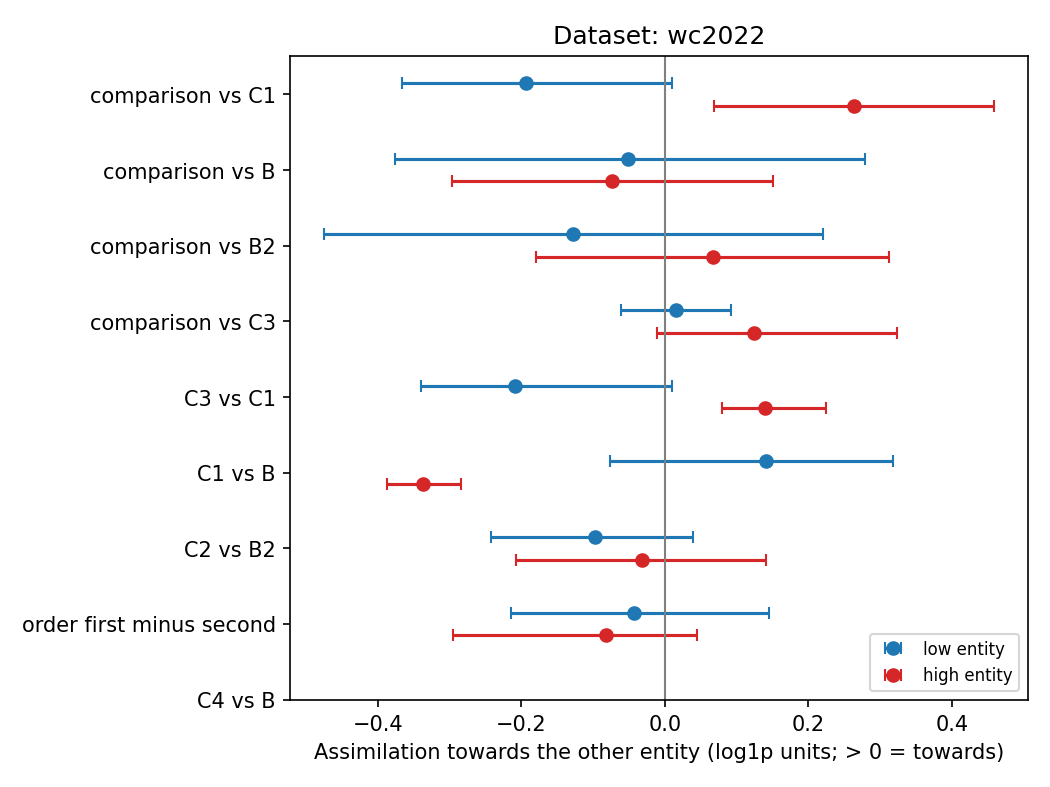

The table this chart was drawn from, first rows:
dataset, contrast, low_mean, low_ci_lo, low_ci_hi, low_g, low_pairs, high_mean, high_ci_lo, high_ci_hi, high_g, high_pairs, pattern, converge, converge_ci_lo, converge_ci_hi, common_shift, common_shift_ci_lo, common_shift_ci_hi
wc2022, comparison_vs_C1, -0.1929, -0.3661, 0.01004, -0.6438, 4, 0.2638, 0.0689, 0.4588, 0.8024, 4, high entity only, 0.03548, -0.04219, 0.08913, -0.2284, -0.3993, -0.05743
wc2022, comparison_vs_B, -0.05165, -0.3754, 0.2785, -0.09111, 4, -0.07306, -0.2963, 0.1502, -0.1877, 4, no reliable effect, -0.06235, -0.1652, 0.03789, 0.0107, -0.2628, 0.2842
wc2022, comparison_vs_B2, -0.1275, -0.4749, 0.2199, -0.2289, 4, 0.06657, -0.1796, 0.3127, 0.1648, 4, no reliable effect, -0.03049, -0.09078, 0.05611, -0.09706, -0.3938, 0.1997
wc2022, comparison_vs_C3, 0.01555, -0.06147, 0.09258, 0.1199, 4, 0.1241, -0.01138, 0.3236, 0.4331, 4, no reliable effect, 0.06981, 0.01004, 0.1296, -0.05425, -0.1963, 0.04241
wc2022, C3_vs_C1, -0.2084, -0.3394, 0.009982, -0.6817, 4, 0.1398, 0.08028, 0.2254, 1.117, 4, high entity only, -0.03433, -0.09986, 0.05287, -0.1741, -0.2788, -0.04252
wc2022, C1_vs_B, 0.1412, -0.0759, 0.3181, 0.4214, 4, -0.3369, -0.3877, -0.2837, -3.856, 4, high entity moves away, -0.09783, -0.2124, -0.02355, 0.2391, 0.1365, 0.3417
wc2022, C2_vs_B2, -0.09709, -0.2427, 0.03967, -0.396, 4, -0.03122, -0.2078, 0.1416, -0.1031, 4, no reliable effect, -0.06416, -0.2461, 0.04952, -0.03293, -0.09311, 0.03234
wc2022, order_first_minus_second, -0.04326, -0.2142, 0.1448, -0.1416, 4, -0.08227, -0.2948, 0.04449, -0.2756, 4, no reliable effect, -0.06277, -0.1659, 0.07625, 0.01951, -0.1105, 0.1495
wc2022, C4_vs_B, , , , , 0, , , , , 0, not enough data, , , , , , 
